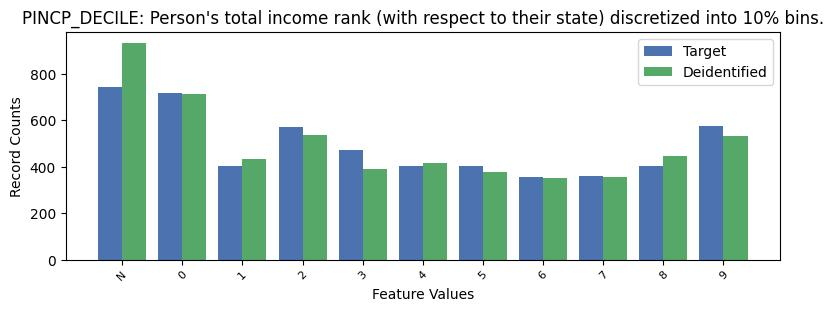

Data behind this chart, as committed beside it:
, PINCP_DECILE, count_target, count_deidentified
0, -1, 745, 933
1, 0, 719, 711
2, 9, 575, 531
3, 2, 572, 538
4, 3, 470, 389
5, 1, 405, 434
6, 5, 403, 379
7, 8, 403, 445
8, 4, 402, 416
9, 7, 359, 357
10, 6, 356, 350
